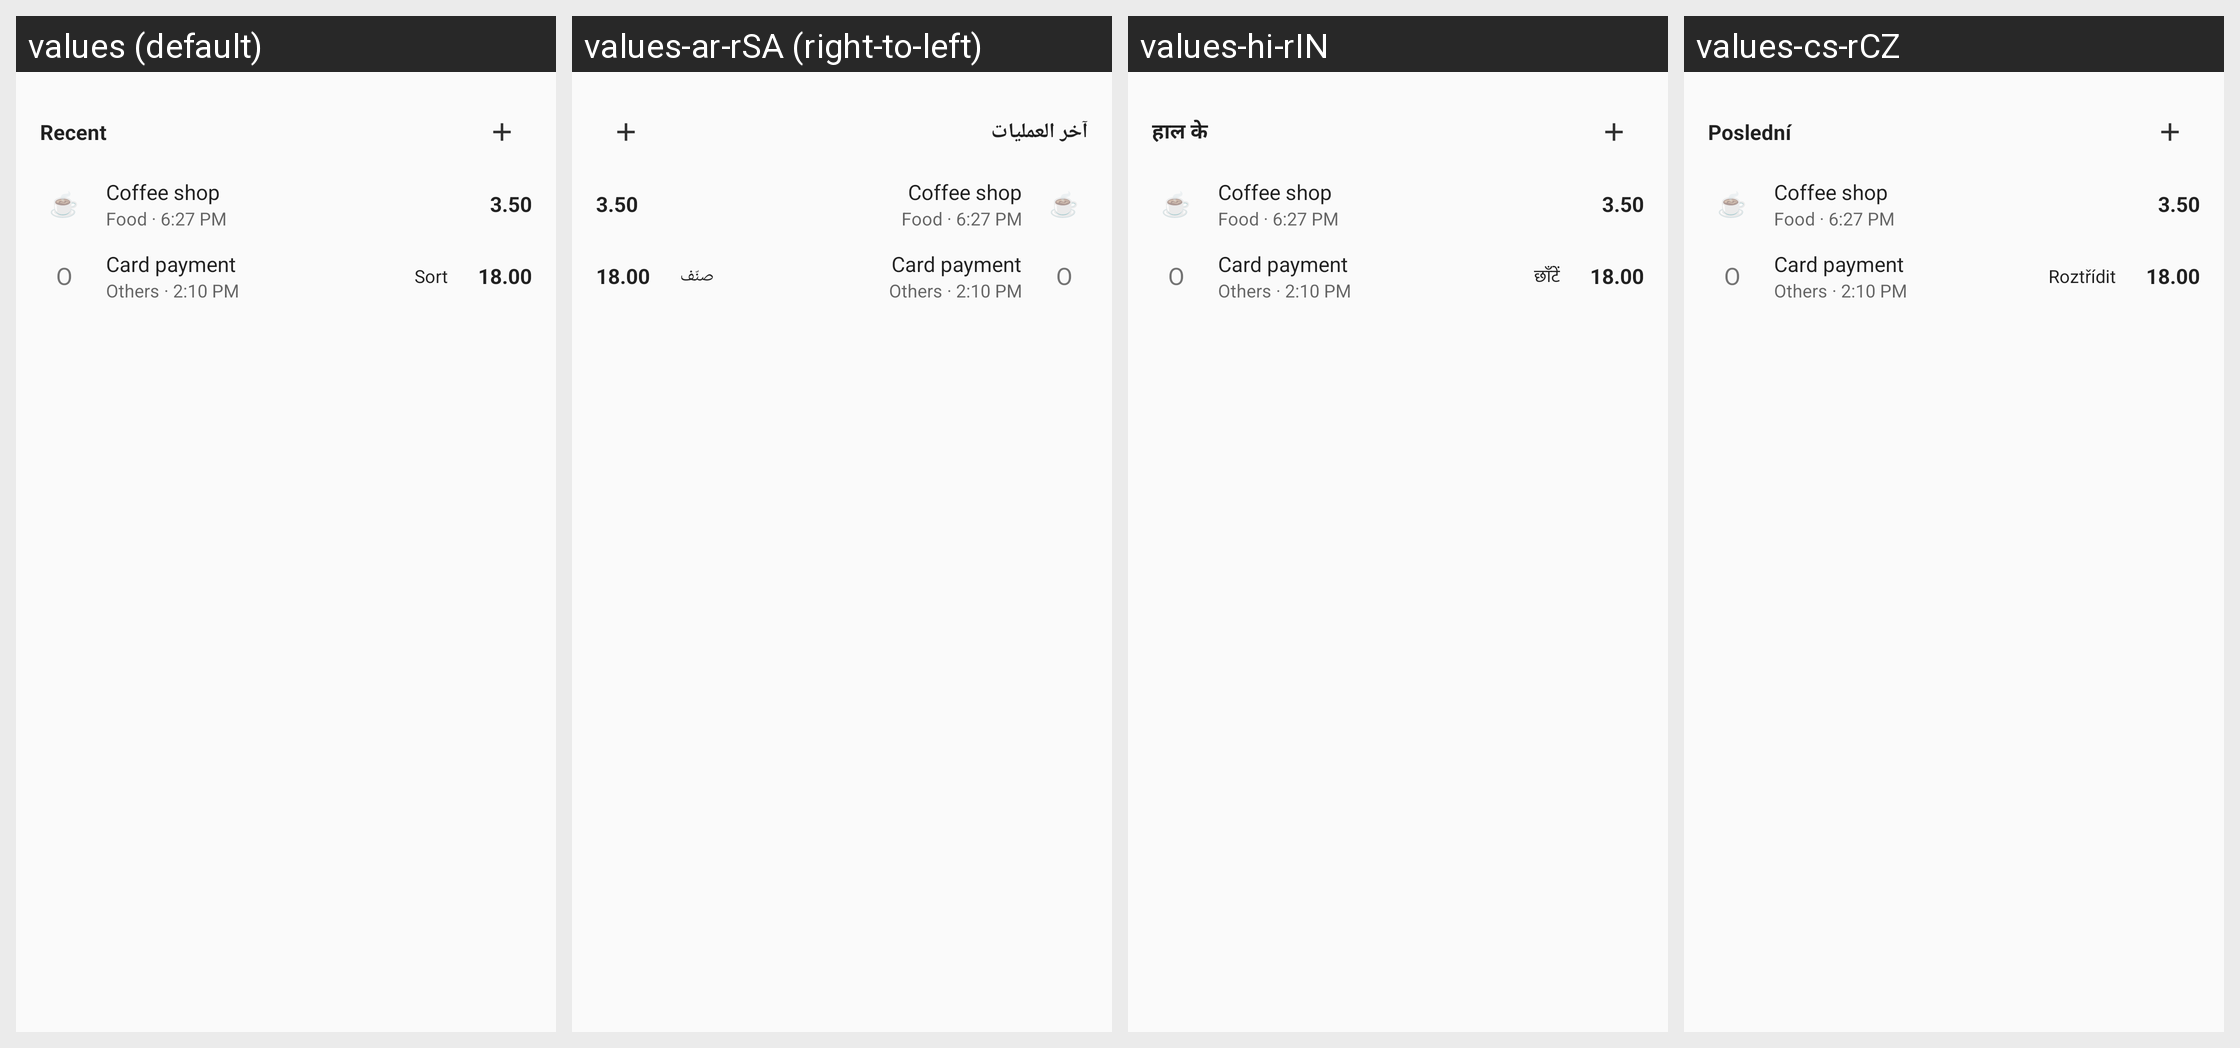

Strings drawn on this Android screen and how each of the app's shown locales translates them:
Android screen res/layout/recent_transactions_widget_preview.xml rendered under 4 locales, left to right: values (default), values-ar-rSA (right-to-left), values-hi-rIN, values-cs-rCZ. Device: Nexus 5 (rendered at 1080×1920; each locale shown at half size, 540×960, under a caption strip naming it); theme Theme.Pennywisecompose.
Other locales in the repository, not shown: values-be-rBY, values-de-rDE, values-es, values-fr-rFR, values-ne-rNP, values-pt-rBR, values-pt-rPT, values-ru-rRU, values-sw-rKE, values-th-rTH.
Strings drawn on this screen, with the default value and each locale's value (text and hints the layout hard-codes, and strings that could not be matched under every locale, appear in the picture but are not listed):

widget_recent_header
  values: Recent
  values-ar-rSA: آخر العمليات
  values-hi-rIN: हाल के
  values-cs-rCZ: Poslední

widget_recent_sort
  values: Sort
  values-ar-rSA: صنّف
  values-hi-rIN: छाँटें
  values-cs-rCZ: Roztřídit
